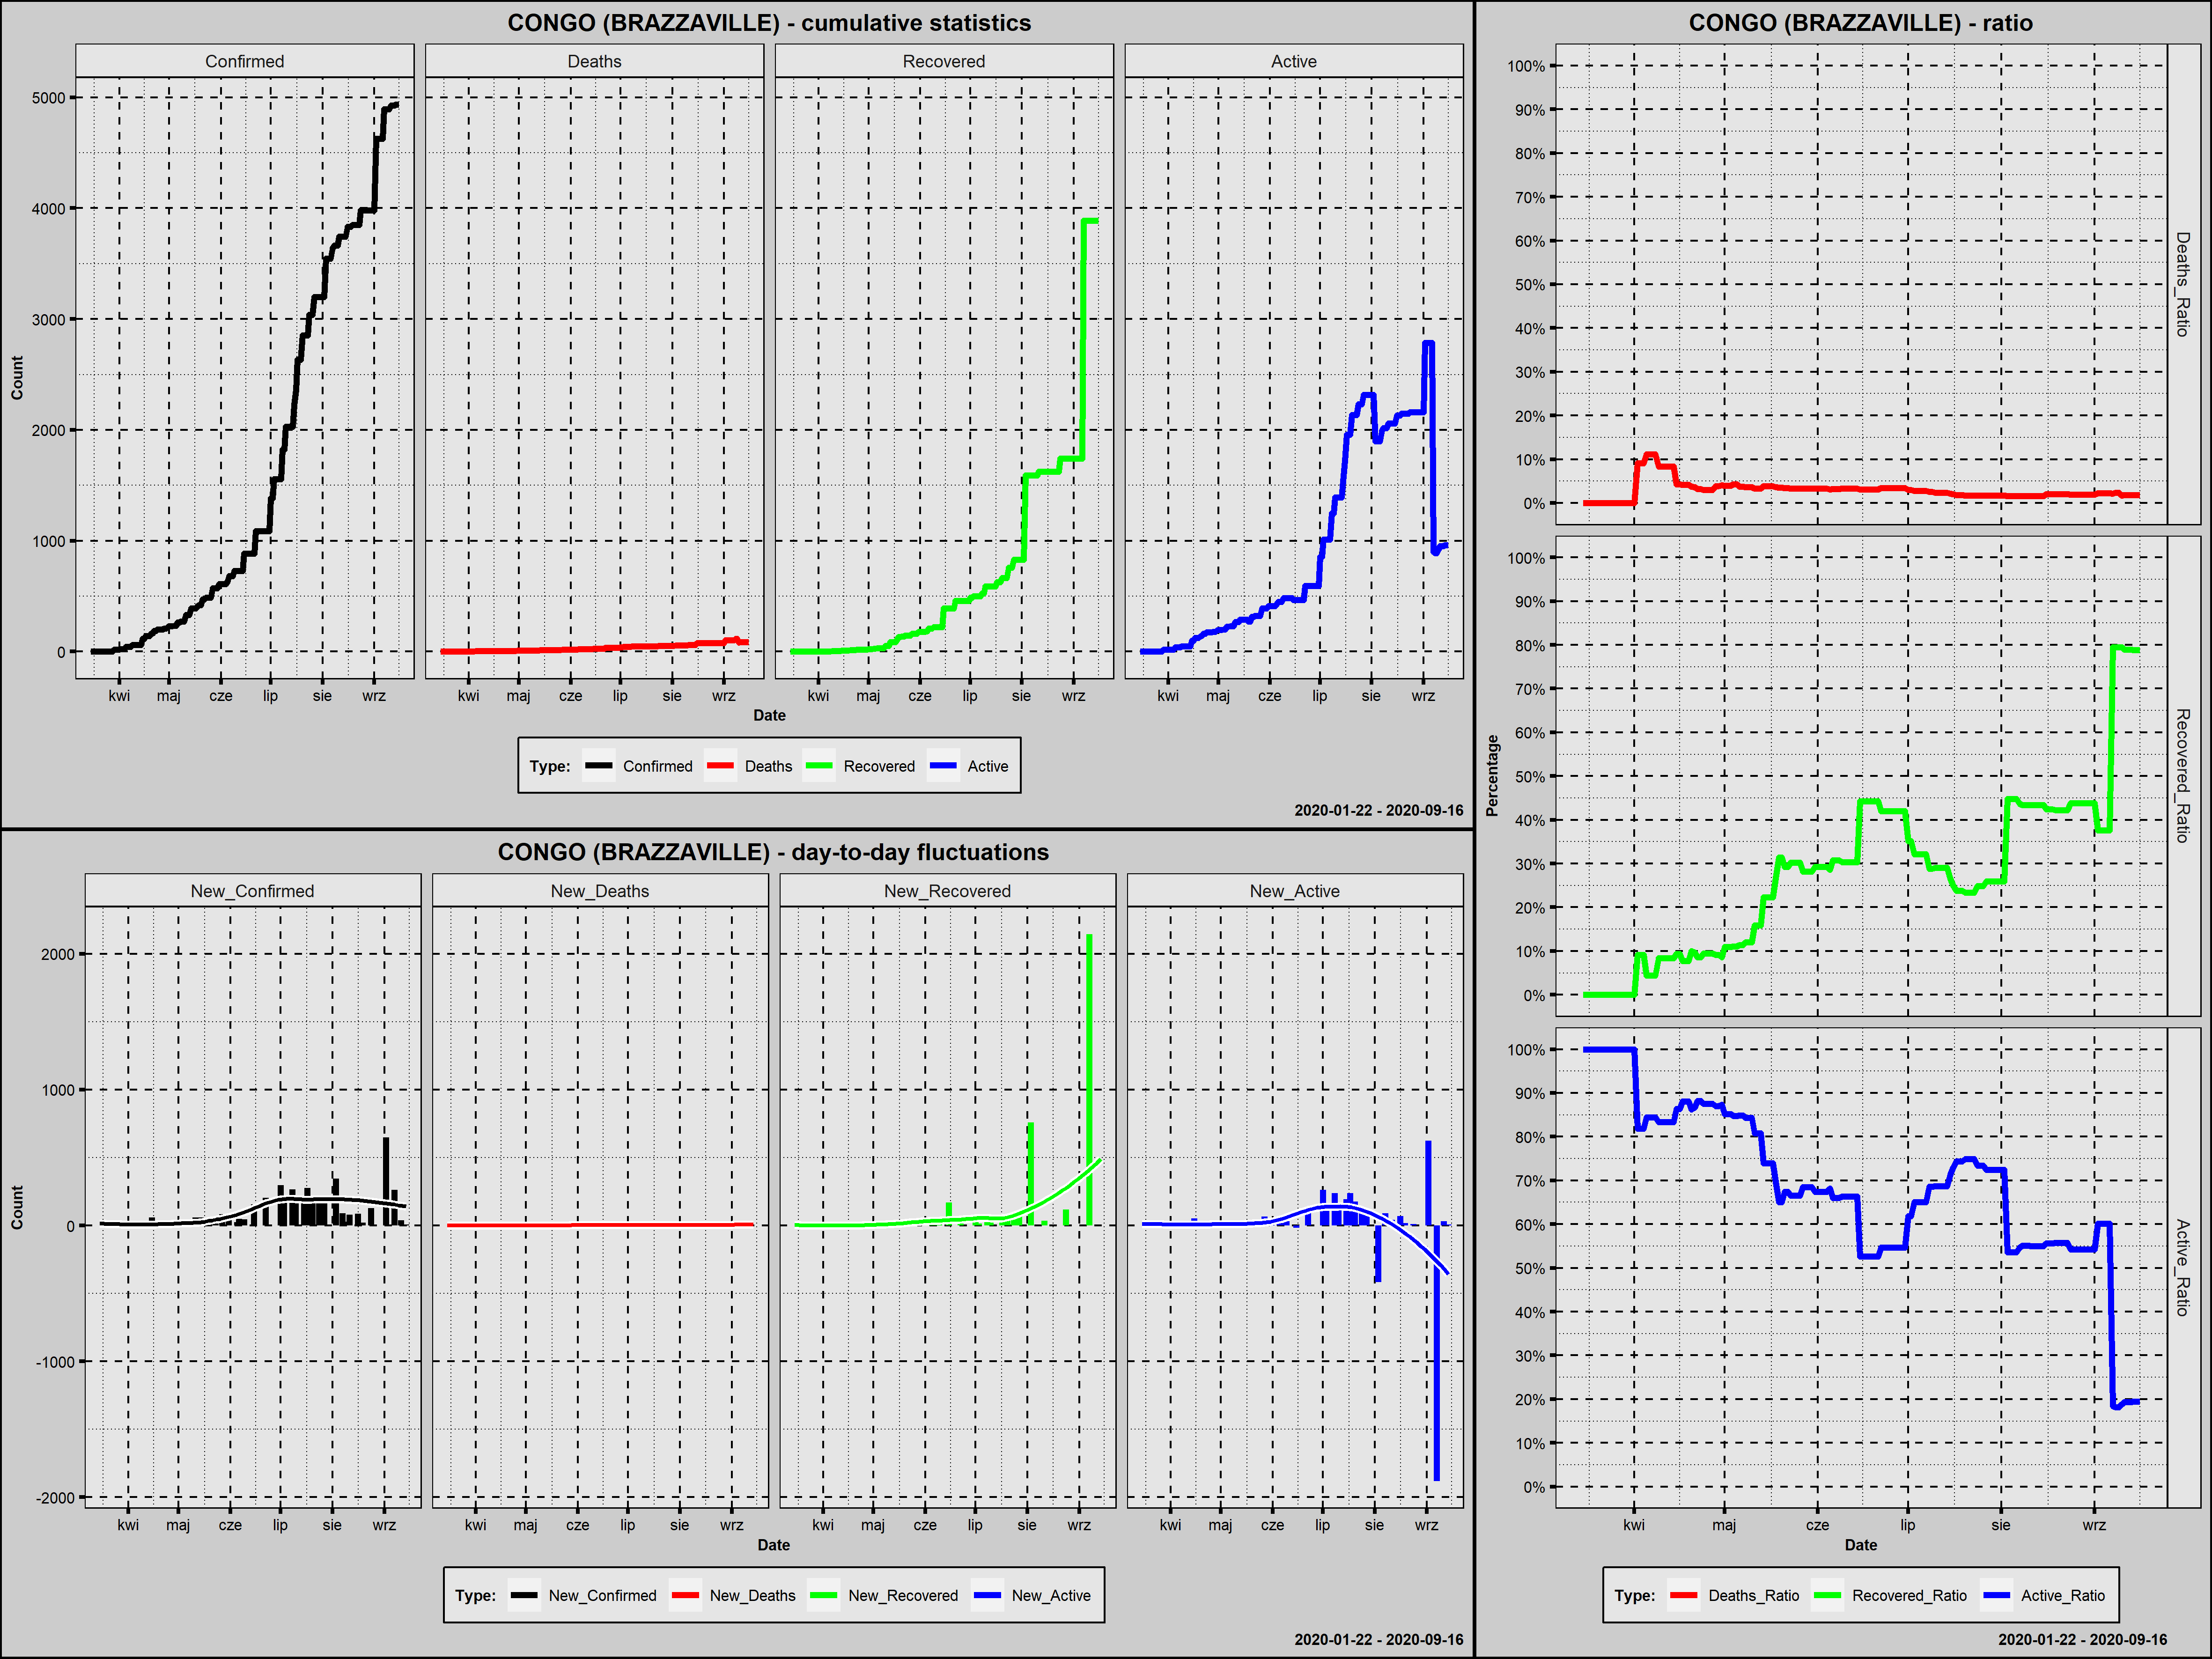

Values plotted in this chart, from the file beside it:
Country; Date; Confirmed; New_Confirmed; Deaths; New_Deaths; Recovered; New_Recovered; Active; New_Active; Year; Month; Day; Week_Day; Deaths_Ratio; Recovered_Ratio; Active_Ratio; Day_Since_1st_Confirmed; Day_Since_100st_Confirmed; New_Confirmed_Rank
Congo (Brazzaville); 2020-03-15; 1; 1; 0; 0; 0; 0; 1; 1; 2020; marzec; 15; niedziela; 0,0000; 0,0000; 1,0000; 1; 0; 52,5
Congo (Brazzaville); 2020-03-16; 1; 0; 0; 0; 0; 0; 1; 0; 2020; marzec; 16; poniedziałek; 0,0000; 0,0000; 1,0000; 2; 0; 120,0
Congo (Brazzaville); 2020-03-17; 1; 0; 0; 0; 0; 0; 1; 0; 2020; marzec; 17; wtorek; 0,0000; 0,0000; 1,0000; 3; 0; 120,0
Congo (Brazzaville); 2020-03-18; 1; 0; 0; 0; 0; 0; 1; 0; 2020; marzec; 18; środa; 0,0000; 0,0000; 1,0000; 4; 0; 120,0
Congo (Brazzaville); 2020-03-19; 3; 2; 0; 0; 0; 0; 3; 2; 2020; marzec; 19; czwartek; 0,0000; 0,0000; 1,0000; 5; 0; 51,0
Congo (Brazzaville); 2020-03-20; 3; 0; 0; 0; 0; 0; 3; 0; 2020; marzec; 20; piątek; 0,0000; 0,0000; 1,0000; 6; 0; 120,0
Congo (Brazzaville); 2020-03-21; 3; 0; 0; 0; 0; 0; 3; 0; 2020; marzec; 21; sobota; 0,0000; 0,0000; 1,0000; 7; 0; 120,0
Congo (Brazzaville); 2020-03-22; 3; 0; 0; 0; 0; 0; 3; 0; 2020; marzec; 22; niedziela; 0,0000; 0,0000; 1,0000; 8; 0; 120,0
Congo (Brazzaville); 2020-03-23; 4; 1; 0; 0; 0; 0; 4; 1; 2020; marzec; 23; poniedziałek; 0,0000; 0,0000; 1,0000; 9; 0; 52,5
Congo (Brazzaville); 2020-03-24; 4; 0; 0; 0; 0; 0; 4; 0; 2020; marzec; 24; wtorek; 0,0000; 0,0000; 1,0000; 10; 0; 120,0
Congo (Brazzaville); 2020-03-25; 4; 0; 0; 0; 0; 0; 4; 0; 2020; marzec; 25; środa; 0,0000; 0,0000; 1,0000; 11; 0; 120,0
Congo (Brazzaville); 2020-03-26; 4; 0; 0; 0; 0; 0; 4; 0; 2020; marzec; 26; czwartek; 0,0000; 0,0000; 1,0000; 12; 0; 120,0
Congo (Brazzaville); 2020-03-27; 4; 0; 0; 0; 0; 0; 4; 0; 2020; marzec; 27; piątek; 0,0000; 0,0000; 1,0000; 13; 0; 120,0
Congo (Brazzaville); 2020-03-28; 4; 0; 0; 0; 0; 0; 4; 0; 2020; marzec; 28; sobota; 0,0000; 0,0000; 1,0000; 14; 0; 120,0
Congo (Brazzaville); 2020-03-29; 19; 15; 0; 0; 0; 0; 19; 15; 2020; marzec; 29; niedziela; 0,0000; 0,0000; 1,0000; 15; 0; 39,5
Congo (Brazzaville); 2020-03-30; 19; 0; 0; 0; 0; 0; 19; 0; 2020; marzec; 30; poniedziałek; 0,0000; 0,0000; 1,0000; 16; 0; 120,0
Congo (Brazzaville); 2020-03-31; 19; 0; 0; 0; 0; 0; 19; 0; 2020; marzec; 31; wtorek; 0,0000; 0,0000; 1,0000; 17; 0; 120,0
Congo (Brazzaville); 2020-04-01; 19; 0; 0; 0; 0; 0; 19; 0; 2020; kwiecień; 1; środa; 0,0000; 0,0000; 1,0000; 18; 0; 120,0
Congo (Brazzaville); 2020-04-02; 22; 3; 2; 2; 2; 2; 18; -1; 2020; kwiecień; 2; czwartek; 0,0909; 0,0909; 0,8182; 19; 0; 50,0
Congo (Brazzaville); 2020-04-03; 22; 0; 2; 0; 2; 0; 18; 0; 2020; kwiecień; 3; piątek; 0,0909; 0,0909; 0,8182; 20; 0; 120,0
Congo (Brazzaville); 2020-04-04; 22; 0; 2; 0; 2; 0; 18; 0; 2020; kwiecień; 4; sobota; 0,0909; 0,0909; 0,8182; 21; 0; 120,0
Congo (Brazzaville); 2020-04-05; 45; 23; 5; 3; 2; 0; 38; 20; 2020; kwiecień; 5; niedziela; 0,1111; 0,0444; 0,8444; 22; 0; 33,0
Congo (Brazzaville); 2020-04-06; 45; 0; 5; 0; 2; 0; 38; 0; 2020; kwiecień; 6; poniedziałek; 0,1111; 0,0444; 0,8444; 23; 0; 120,0
Congo (Brazzaville); 2020-04-07; 45; 0; 5; 0; 2; 0; 38; 0; 2020; kwiecień; 7; wtorek; 0,1111; 0,0444; 0,8444; 24; 0; 120,0
Congo (Brazzaville); 2020-04-08; 45; 0; 5; 0; 2; 0; 38; 0; 2020; kwiecień; 8; środa; 0,1111; 0,0444; 0,8444; 25; 0; 120,0
Congo (Brazzaville); 2020-04-09; 60; 15; 5; 0; 5; 3; 50; 12; 2020; kwiecień; 9; czwartek; 0,0833; 0,0833; 0,8333; 26; 0; 39,5
Congo (Brazzaville); 2020-04-10; 60; 0; 5; 0; 5; 0; 50; 0; 2020; kwiecień; 10; piątek; 0,0833; 0,0833; 0,8333; 27; 0; 120,0
Congo (Brazzaville); 2020-04-11; 60; 0; 5; 0; 5; 0; 50; 0; 2020; kwiecień; 11; sobota; 0,0833; 0,0833; 0,8333; 28; 0; 120,0
Congo (Brazzaville); 2020-04-12; 60; 0; 5; 0; 5; 0; 50; 0; 2020; kwiecień; 12; niedziela; 0,0833; 0,0833; 0,8333; 29; 0; 120,0
Congo (Brazzaville); 2020-04-13; 60; 0; 5; 0; 5; 0; 50; 0; 2020; kwiecień; 13; poniedziałek; 0,0833; 0,0833; 0,8333; 30; 0; 120,0
Congo (Brazzaville); 2020-04-14; 60; 0; 5; 0; 5; 0; 50; 0; 2020; kwiecień; 14; wtorek; 0,0833; 0,0833; 0,8333; 31; 0; 120,0
Congo (Brazzaville); 2020-04-15; 117; 57; 5; 0; 11; 6; 101; 51; 2020; kwiecień; 15; środa; 0,0427; 0,0940; 0,8632; 32; 1; 23,0
Congo (Brazzaville); 2020-04-16; 117; 0; 5; 0; 11; 0; 101; 0; 2020; kwiecień; 16; czwartek; 0,0427; 0,0940; 0,8632; 33; 2; 120,0
Congo (Brazzaville); 2020-04-17; 143; 26; 6; 1; 11; 0; 126; 25; 2020; kwiecień; 17; piątek; 0,0420; 0,0769; 0,8811; 34; 3; 31,0
Congo (Brazzaville); 2020-04-18; 143; 0; 6; 0; 11; 0; 126; 0; 2020; kwiecień; 18; sobota; 0,0420; 0,0769; 0,8811; 35; 4; 120,0
Congo (Brazzaville); 2020-04-19; 143; 0; 6; 0; 11; 0; 126; 0; 2020; kwiecień; 19; niedziela; 0,0420; 0,0769; 0,8811; 36; 5; 120,0
Congo (Brazzaville); 2020-04-20; 160; 17; 6; 0; 16; 5; 138; 12; 2020; kwiecień; 20; poniedziałek; 0,0375; 0,1000; 0,8625; 37; 6; 38,0
Congo (Brazzaville); 2020-04-21; 165; 5; 6; 0; 16; 0; 143; 5; 2020; kwiecień; 21; wtorek; 0,0364; 0,0970; 0,8667; 38; 7; 49,0
Congo (Brazzaville); 2020-04-22; 186; 21; 6; 0; 16; 0; 164; 21; 2020; kwiecień; 22; środa; 0,0323; 0,0860; 0,8817; 39; 8; 34,5
Congo (Brazzaville); 2020-04-23; 186; 0; 6; 0; 16; 0; 164; 0; 2020; kwiecień; 23; czwartek; 0,0323; 0,0860; 0,8817; 40; 9; 120,0
Congo (Brazzaville); 2020-04-24; 200; 14; 6; 0; 19; 3; 175; 11; 2020; kwiecień; 24; piątek; 0,0300; 0,0950; 0,8750; 41; 10; 41,0
Congo (Brazzaville); 2020-04-25; 200; 0; 6; 0; 19; 0; 175; 0; 2020; kwiecień; 25; sobota; 0,0300; 0,0950; 0,8750; 42; 11; 120,0
Congo (Brazzaville); 2020-04-26; 200; 0; 6; 0; 19; 0; 175; 0; 2020; kwiecień; 26; niedziela; 0,0300; 0,0950; 0,8750; 43; 12; 120,0
Congo (Brazzaville); 2020-04-27; 200; 0; 6; 0; 19; 0; 175; 0; 2020; kwiecień; 27; poniedziałek; 0,0300; 0,0950; 0,8750; 44; 13; 120,0
Congo (Brazzaville); 2020-04-28; 207; 7; 8; 2; 19; 0; 180; 5; 2020; kwiecień; 28; wtorek; 0,0386; 0,0918; 0,8696; 45; 14; 46,5
Congo (Brazzaville); 2020-04-29; 207; 0; 8; 0; 19; 0; 180; 0; 2020; kwiecień; 29; środa; 0,0386; 0,0918; 0,8696; 46; 15; 120,0
Congo (Brazzaville); 2020-04-30; 220; 13; 9; 1; 19; 0; 192; 12; 2020; kwiecień; 30; czwartek; 0,0409; 0,0864; 0,8727; 47; 16; 42,0
Congo (Brazzaville); 2020-05-01; 229; 9; 9; 0; 25; 6; 195; 3; 2020; maj; 1; piątek; 0,0393; 0,1092; 0,8515; 48; 17; 44,0
Congo (Brazzaville); 2020-05-02; 229; 0; 9; 0; 25; 0; 195; 0; 2020; maj; 2; sobota; 0,0393; 0,1092; 0,8515; 49; 18; 120,0
Congo (Brazzaville); 2020-05-03; 229; 0; 9; 0; 25; 0; 195; 0; 2020; maj; 3; niedziela; 0,0393; 0,1092; 0,8515; 50; 19; 120,0
Congo (Brazzaville); 2020-05-04; 236; 7; 10; 1; 26; 1; 200; 5; 2020; maj; 4; poniedziałek; 0,0424; 0,1102; 0,8475; 51; 20; 46,5
Congo (Brazzaville); 2020-05-05; 236; 0; 10; 0; 26; 0; 200; 0; 2020; maj; 5; wtorek; 0,0424; 0,1102; 0,8475; 52; 21; 120,0
Congo (Brazzaville); 2020-05-06; 264; 28; 10; 0; 30; 4; 224; 24; 2020; maj; 6; środa; 0,0379; 0,1136; 0,8485; 53; 22; 29,0
Congo (Brazzaville); 2020-05-07; 264; 0; 10; 0; 30; 0; 224; 0; 2020; maj; 7; czwartek; 0,0379; 0,1136; 0,8485; 54; 23; 120,0
Congo (Brazzaville); 2020-05-08; 274; 10; 10; 0; 33; 3; 231; 7; 2020; maj; 8; piątek; 0,0365; 0,1204; 0,8431; 55; 24; 43,0
Congo (Brazzaville); 2020-05-09; 274; 0; 10; 0; 33; 0; 231; 0; 2020; maj; 9; sobota; 0,0365; 0,1204; 0,8431; 56; 25; 120,0
Congo (Brazzaville); 2020-05-10; 274; 0; 10; 0; 33; 0; 231; 0; 2020; maj; 10; niedziela; 0,0365; 0,1204; 0,8431; 57; 26; 120,0
Congo (Brazzaville); 2020-05-11; 333; 59; 11; 1; 53; 20; 269; 38; 2020; maj; 11; poniedziałek; 0,0330; 0,1592; 0,8078; 58; 27; 21,0
Congo (Brazzaville); 2020-05-12; 333; 0; 11; 0; 53; 0; 269; 0; 2020; maj; 12; wtorek; 0,0330; 0,1592; 0,8078; 59; 28; 120,0
Congo (Brazzaville); 2020-05-13; 333; 0; 11; 0; 53; 0; 269; 0; 2020; maj; 13; środa; 0,0330; 0,1592; 0,8078; 60; 29; 120,0
... 126 more rows
